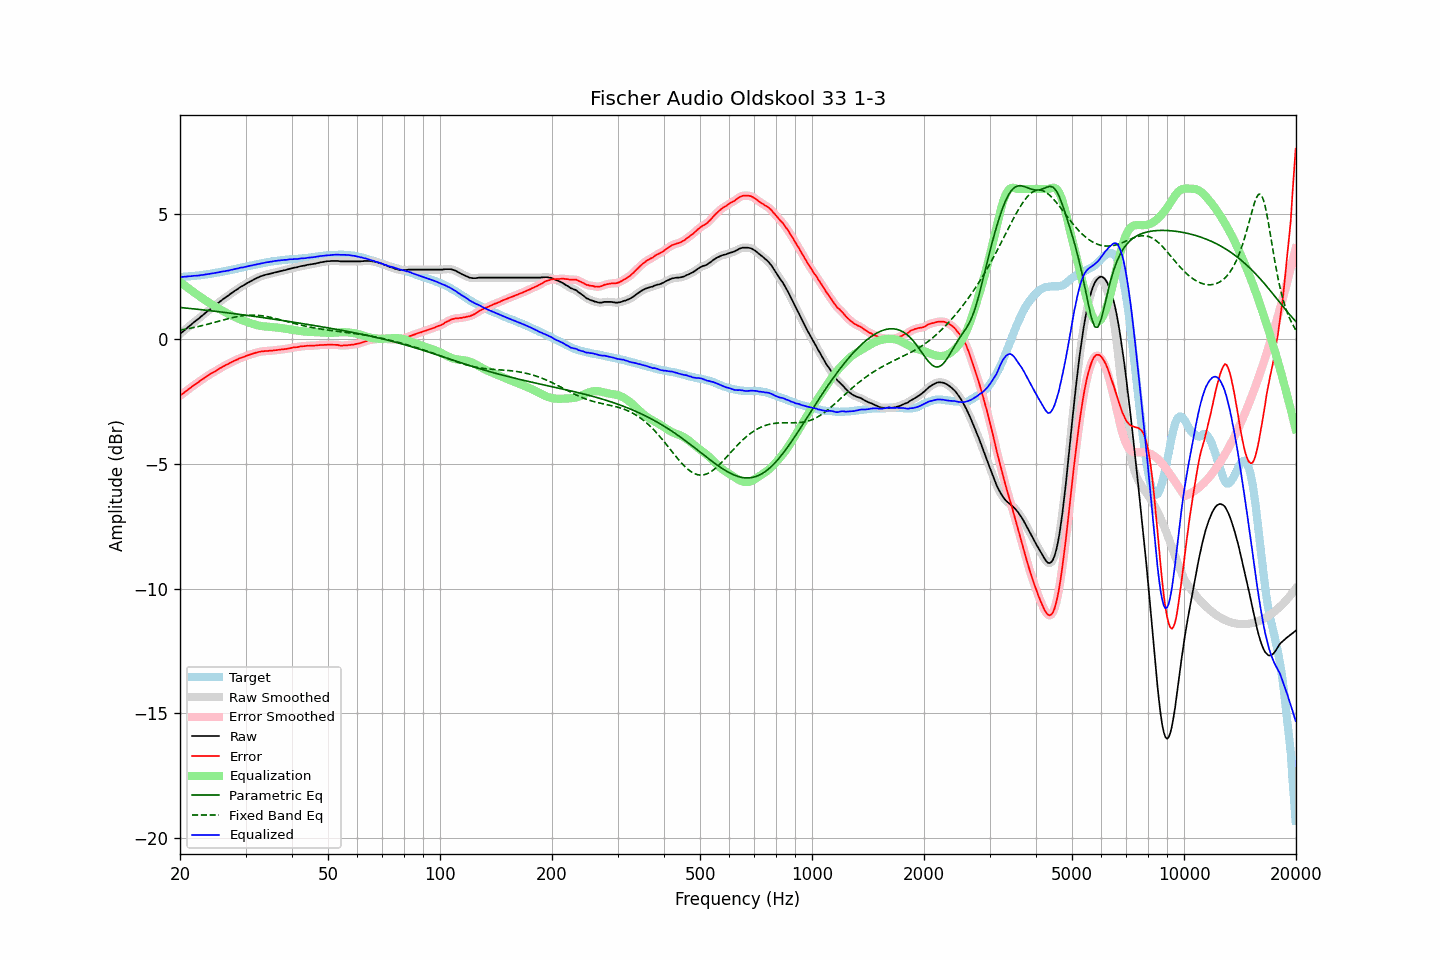

Source data for this figure (header and first rows):
frequency, raw, error, smoothed, error_smoothed, equalization, parametric_eq, fixed_band_eq, equalized_raw, equalized_smoothed, target
20.00, 0.19, -2.28, 0.19, -2.28, 2.28, 1.25, 0.35, 2.47, 2.47, 2.47
20.20, 0.25, -2.22, 0.25, -2.23, 2.23, 1.25, 0.36, 2.48, 2.48, 2.47
20.40, 0.30, -2.18, 0.30, -2.18, 2.18, 1.24, 0.37, 2.48, 2.48, 2.48
20.61, 0.36, -2.13, 0.36, -2.13, 2.13, 1.24, 0.38, 2.49, 2.49, 2.49
20.81, 0.41, -2.08, 0.41, -2.08, 2.08, 1.23, 0.39, 2.49, 2.49, 2.49
21.02, 0.47, -2.03, 0.47, -2.03, 2.03, 1.22, 0.41, 2.50, 2.50, 2.50
21.23, 0.52, -1.98, 0.52, -1.98, 1.99, 1.22, 0.42, 2.50, 2.50, 2.50
21.44, 0.57, -1.94, 0.57, -1.94, 1.94, 1.21, 0.43, 2.51, 2.51, 2.51
21.66, 0.63, -1.89, 0.63, -1.89, 1.89, 1.20, 0.44, 2.52, 2.52, 2.52
21.87, 0.68, -1.84, 0.68, -1.84, 1.84, 1.20, 0.46, 2.52, 2.52, 2.52
22.09, 0.73, -1.80, 0.73, -1.80, 1.80, 1.19, 0.47, 2.53, 2.53, 2.53
22.31, 0.78, -1.76, 0.78, -1.75, 1.75, 1.18, 0.49, 2.53, 2.53, 2.54
22.54, 0.83, -1.71, 0.83, -1.71, 1.71, 1.18, 0.50, 2.54, 2.54, 2.54
22.76, 0.89, -1.66, 0.88, -1.66, 1.66, 1.17, 0.52, 2.55, 2.55, 2.55
22.99, 0.94, -1.62, 0.94, -1.62, 1.62, 1.16, 0.53, 2.56, 2.56, 2.56
23.22, 0.99, -1.58, 0.99, -1.57, 1.57, 1.15, 0.55, 2.56, 2.57, 2.57
23.45, 1.05, -1.53, 1.05, -1.53, 1.53, 1.15, 0.56, 2.58, 2.58, 2.58
23.69, 1.10, -1.49, 1.10, -1.49, 1.49, 1.14, 0.58, 2.59, 2.59, 2.59
23.92, 1.15, -1.45, 1.15, -1.44, 1.45, 1.13, 0.60, 2.60, 2.60, 2.60
24.16, 1.20, -1.41, 1.20, -1.41, 1.41, 1.12, 0.61, 2.61, 2.61, 2.60
24.40, 1.25, -1.36, 1.25, -1.37, 1.37, 1.12, 0.63, 2.62, 2.62, 2.61
24.65, 1.30, -1.34, 1.30, -1.33, 1.33, 1.11, 0.65, 2.63, 2.63, 2.63
24.89, 1.35, -1.29, 1.35, -1.29, 1.29, 1.10, 0.67, 2.64, 2.64, 2.64
25.14, 1.40, -1.25, 1.40, -1.25, 1.25, 1.09, 0.68, 2.65, 2.65, 2.65
25.39, 1.45, -1.21, 1.45, -1.21, 1.21, 1.09, 0.70, 2.66, 2.66, 2.66
25.65, 1.50, -1.17, 1.50, -1.17, 1.18, 1.08, 0.72, 2.67, 2.68, 2.67
25.91, 1.55, -1.14, 1.55, -1.14, 1.14, 1.07, 0.74, 2.69, 2.69, 2.69
26.16, 1.60, -1.10, 1.60, -1.10, 1.10, 1.06, 0.76, 2.70, 2.70, 2.70
26.43, 1.64, -1.07, 1.64, -1.07, 1.07, 1.05, 0.77, 2.71, 2.71, 2.71
26.69, 1.69, -1.03, 1.69, -1.03, 1.03, 1.05, 0.79, 2.72, 2.72, 2.72
26.96, 1.73, -1.01, 1.73, -1.00, 1.00, 1.04, 0.81, 2.73, 2.73, 2.74
27.23, 1.78, -0.97, 1.78, -0.97, 0.97, 1.03, 0.82, 2.75, 2.75, 2.75
27.50, 1.83, -0.94, 1.83, -0.94, 0.94, 1.02, 0.84, 2.77, 2.76, 2.77
27.77, 1.87, -0.91, 1.87, -0.90, 0.91, 1.01, 0.85, 2.77, 2.78, 2.77
28.05, 1.92, -0.87, 1.92, -0.88, 0.88, 1.00, 0.87, 2.79, 2.79, 2.79
28.33, 1.96, -0.84, 1.96, -0.85, 0.85, 1.00, 0.88, 2.80, 2.80, 2.80
28.62, 2.00, -0.82, 2.00, -0.82, 0.82, 0.99, 0.89, 2.82, 2.82, 2.82
28.90, 2.05, -0.78, 2.04, -0.79, 0.79, 0.98, 0.90, 2.84, 2.83, 2.83
29.19, 2.09, -0.76, 2.08, -0.76, 0.76, 0.97, 0.92, 2.85, 2.85, 2.85
29.48, 2.12, -0.74, 2.12, -0.74, 0.74, 0.96, 0.92, 2.86, 2.86, 2.86
29.78, 2.16, -0.72, 2.16, -0.72, 0.71, 0.95, 0.93, 2.87, 2.87, 2.88
30.08, 2.20, -0.69, 2.20, -0.69, 0.69, 0.94, 0.94, 2.89, 2.89, 2.89
30.38, 2.24, -0.67, 2.24, -0.67, 0.67, 0.94, 0.94, 2.90, 2.90, 2.90
30.68, 2.27, -0.65, 2.27, -0.64, 0.64, 0.93, 0.95, 2.91, 2.92, 2.91
30.99, 2.31, -0.62, 2.31, -0.62, 0.62, 0.92, 0.95, 2.93, 2.93, 2.93
31.30, 2.34, -0.60, 2.34, -0.60, 0.60, 0.91, 0.95, 2.94, 2.94, 2.94
31.61, 2.38, -0.58, 2.38, -0.58, 0.58, 0.90, 0.95, 2.96, 2.96, 2.96
31.93, 2.41, -0.56, 2.41, -0.56, 0.56, 0.89, 0.95, 2.97, 2.97, 2.97
32.24, 2.44, -0.55, 2.44, -0.54, 0.54, 0.88, 0.94, 2.98, 2.99, 2.99
32.57, 2.47, -0.53, 2.47, -0.53, 0.53, 0.87, 0.94, 3.00, 3.00, 2.99
32.89, 2.50, -0.51, 2.50, -0.52, 0.52, 0.86, 0.93, 3.02, 3.01, 3.01
33.22, 2.52, -0.50, 2.52, -0.50, 0.51, 0.85, 0.92, 3.03, 3.03, 3.02
33.55, 2.54, -0.50, 2.54, -0.50, 0.50, 0.85, 0.91, 3.04, 3.04, 3.04
33.89, 2.56, -0.49, 2.56, -0.49, 0.49, 0.84, 0.90, 3.05, 3.05, 3.05
34.23, 2.58, -0.49, 2.58, -0.49, 0.49, 0.83, 0.89, 3.07, 3.06, 3.07
34.57, 2.59, -0.49, 2.59, -0.48, 0.48, 0.82, 0.88, 3.07, 3.07, 3.07
34.92, 2.61, -0.47, 2.61, -0.48, 0.48, 0.81, 0.86, 3.09, 3.08, 3.08
35.27, 2.62, -0.48, 2.62, -0.47, 0.47, 0.80, 0.85, 3.09, 3.09, 3.10
35.62, 2.64, -0.47, 2.64, -0.47, 0.47, 0.79, 0.84, 3.10, 3.10, 3.11
35.97, 2.66, -0.46, 2.66, -0.46, 0.46, 0.78, 0.82, 3.12, 3.11, 3.12
... 635 more rows
